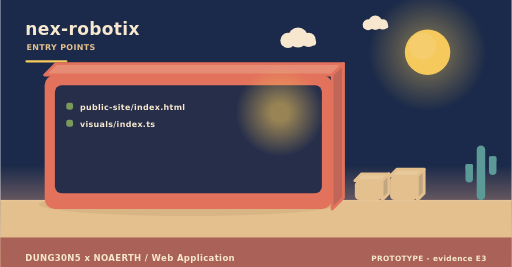
t = 0.00 s
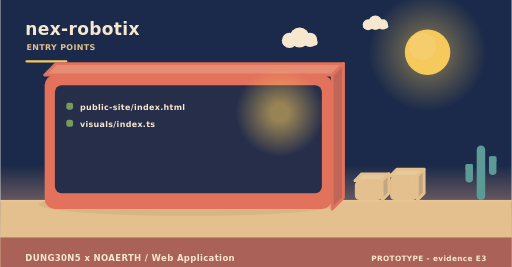
t = 2.00 s
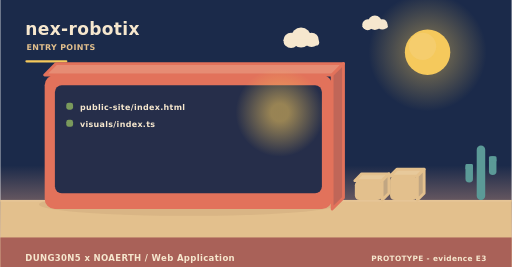
t = 4.00 s
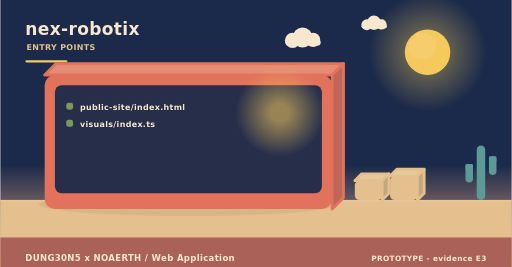
t = 6.00 s
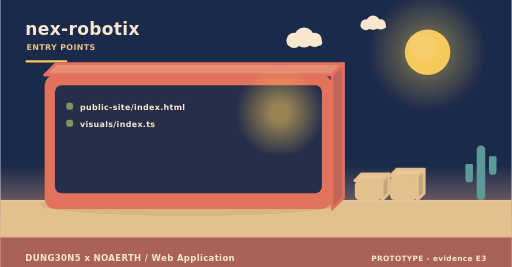
t = 8.00 s
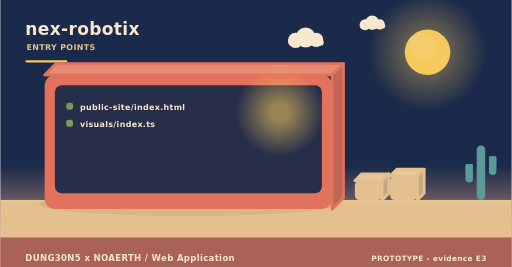
t = 10.00 s

The animated SVG that drew these frames (rendered in a browser with its animation timeline set to each time). Animation: 4 SMIL elements (animateTransform=4); frames cover the first 10.00 s, repeats indefinitely.

<svg xmlns="http://www.w3.org/2000/svg" width="900" height="470" viewBox="0 0 900 470" role="img" aria-label="nex-robotix - how it is operated"><linearGradient id="skyt" x1="0" y1="0" x2="0" y2="1"><stop offset="0" stop-color="#1b2a4a"/><stop offset="0.62" stop-color="#1b2a4a"/><stop offset="1" stop-color="#f3ad8a"/></linearGradient><rect width="900" height="470" fill="url(#skyt)"/><radialGradient id="sunt"><stop offset="0.35" stop-color="#f5c95c" stop-opacity="0.34"/><stop offset="1" stop-color="#f5c95c" stop-opacity="0"/></radialGradient><circle cx="752" cy="92" r="104" fill="url(#sunt)"/><circle cx="752" cy="92" r="40" fill="#f5c95c"/><circle cx="743.2" cy="81.6" r="24" fill="#f5d27e" opacity="0.5"/><g><circle cx="524" cy="66" r="17.64" fill="#f6e7ce"/><circle cx="506.36" cy="71.04" r="13.44" fill="#f6e7ce"/><circle cx="542.48" cy="70.2" r="12.6" fill="#f6e7ce"/><rect x="493.76" y="69.36" width="62.16" height="10.92" rx="5.46" fill="#f6e7ce"/><animateTransform attributeName="transform" type="translate" values="0 0;24 0;0 0" dur="36s" begin="0s" repeatCount="indefinite"/></g><g><circle cx="660" cy="40" r="12.6" fill="#f6e7ce"/><circle cx="647.4" cy="43.6" r="9.6" fill="#f6e7ce"/><circle cx="673.2" cy="43" r="9" fill="#f6e7ce"/><rect x="638.4" y="42.4" width="44.4" height="7.8" rx="3.9" fill="#f6e7ce"/><animateTransform attributeName="transform" type="translate" values="0 0;-18 0;0 0" dur="46s" begin="3s" repeatCount="indefinite"/></g><rect x="0" y="352" width="900" height="118" fill="#e3c08d"/><rect x="0" y="352" width="900" height="3" fill="#e6c596"/><text x="44" y="62" font-family="Verdana,DejaVu Sans,sans-serif" font-size="30" font-weight="700" letter-spacing="0.6" fill="#f6e7ce" text-anchor="start">nex-robotix</text><text x="46" y="88" font-family="Verdana,DejaVu Sans,sans-serif" font-size="14" font-weight="700" letter-spacing="0.6" fill="#e3c08d" text-anchor="start">ENTRY POINTS</text><rect x="44" y="106" width="74" height="4" rx="2" fill="#f5c95c"/><ellipse cx="331" cy="360" rx="263.2" ry="20" fill="rgba(138,90,68,0.11)"/><path d="M78,132 L584,132 L604,112 L98,112 Z" fill="#e68c74" stroke="#e2725b" stroke-width="5" stroke-linejoin="round"/><path d="M584,132 L604,112 L604,348 L584,368 Z" fill="#c06658" stroke="#e2725b" stroke-width="5" stroke-linejoin="round"/><rect x="78" y="132" width="506" height="236" rx="18" fill="#e2725b"/><rect x="96" y="150" width="470" height="190" rx="12" fill="#1b2a4a" opacity="0.94"/><radialGradient id="lamp66386"><stop offset="0.2" stop-color="#f5c95c" stop-opacity="0.55"/><stop offset="1" stop-color="#f5c95c" stop-opacity="0"/></radialGradient><circle cx="492" cy="198" r="78" fill="url(#lamp66386)"/><rect x="116" y="181" width="12" height="12" rx="4" fill="#7a9a5c"/><g><text x="140" y="194" font-family="Verdana,DejaVu Sans,sans-serif" font-size="14" font-weight="700" letter-spacing="0.6" fill="#f6e7ce" text-anchor="start">public-site/index.html</text><animateTransform attributeName="transform" type="translate" values="0 10;0 0" dur="0.7s" begin="0.4s" fill="freeze"/></g><rect x="116" y="211" width="12" height="12" rx="4" fill="#7a9a5c"/><g><text x="140" y="224" font-family="Verdana,DejaVu Sans,sans-serif" font-size="14" font-weight="700" letter-spacing="0.6" fill="#f6e7ce" text-anchor="start">visuals/index.ts</text><animateTransform attributeName="transform" type="translate" values="0 10;0 0" dur="0.7s" begin="0.7s" fill="freeze"/></g><path d="M624,318 L672,318 L684,306 L636,306 Z" fill="#e7c99b" stroke="#e3c08d" stroke-width="5" stroke-linejoin="round"/><path d="M672,318 L684,306 L684,340 L672,352 Z" fill="#c1a682" stroke="#e3c08d" stroke-width="5" stroke-linejoin="round"/><rect x="624" y="318" width="48" height="34" rx="8" fill="#e3c08d"/><path d="M686,310 L734,310 L746,298 L698,298 Z" fill="#e7c99b" stroke="#e3c08d" stroke-width="5" stroke-linejoin="round"/><path d="M734,310 L746,298 L746,340 L734,352 Z" fill="#c1a682" stroke="#e3c08d" stroke-width="5" stroke-linejoin="round"/><rect x="686" y="310" width="48" height="42" rx="8" fill="#e3c08d"/><rect x="838.52" y="256" width="14.96" height="96" rx="7.48" fill="#5b9a97"/><rect x="818.72" y="288.64" width="13.2" height="32.64" rx="6.6" fill="#5b9a97"/><rect x="818.72" y="288.64" width="13.2" height="9.6" rx="2.2" fill="#5b9a97"/><rect x="860.08" y="275.2" width="13.2" height="32.64" rx="6.6" fill="#5b9a97"/><rect x="860.08" y="275.2" width="13.2" height="9.6" rx="2.2" fill="#5b9a97"/><rect x="0" y="418" width="900" height="52" rx="0" fill="#a65c56" opacity="0.94"/><text x="44" y="460" font-family="Verdana,DejaVu Sans,sans-serif" font-size="15" font-weight="700" letter-spacing="0.6" fill="#f6e7ce" text-anchor="start">DUNG30N5 x NOAERTH  /  Web Application</text><text x="856" y="460" font-family="Verdana,DejaVu Sans,sans-serif" font-size="13" font-weight="700" letter-spacing="0.6" fill="#f6e7ce" text-anchor="end">PROTOTYPE  -  evidence E3</text></svg>
